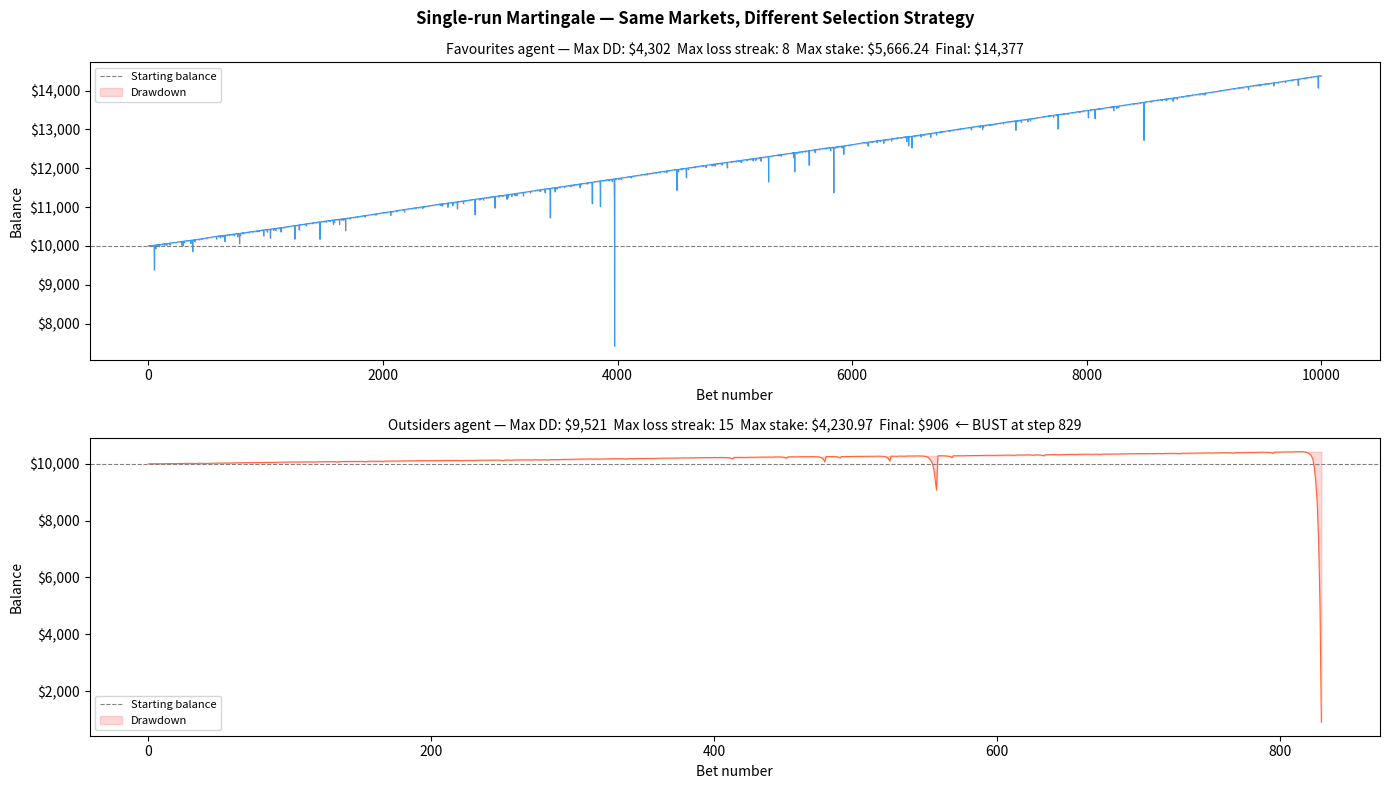

The matplotlib source for this figure: (Note: this script raises an exception after producing the figure.)
import numpy as np
import pandas as pd
import matplotlib.pyplot as plt
import matplotlib.ticker as mticker
from matplotlib.gridspec import GridSpec

rng = np.random.default_rng(seed=42)

# ── Simulation parameters ──────────────────────────────────────────────────
N_BETS          = 10_000    # bets per simulation
N_SIMS          = 1_000     # Monte Carlo runs
STARTING_BAL    = 10_000.0  # starting bankroll ($)
OVERROUND       = 1.05      # 105% book
COMMISSION      = 0.05      # 5% commission on winning profit
MIN_TRUE_PROB   = 0.30      # narrowest favourite
MAX_TRUE_PROB   = 0.70      # widest favourite

FAVOURITE_COLOR = '#2196F3'
OUTSIDER_COLOR  = '#FF5722'

def simulate_martingale(
    agent_type: str,
    n_bets: int = N_BETS,
    starting_balance: float = STARTING_BAL,
    overround: float = OVERROUND,
    commission: float = COMMISSION,
    min_true_prob: float = MIN_TRUE_PROB,
    max_true_prob: float = MAX_TRUE_PROB,
    local_rng=None,
) -> dict:
    """
    Run one Martingale simulation.

    Parameters
    ----------
    agent_type : 'favourite' or 'outsider'

    Returns
    -------
    dict with:
        final_balance, max_drawdown, max_win_streak, max_loss_streak,
        max_stake, bust (bool), bust_step, balance_history (np.ndarray)
    """
    if local_rng is None:
        local_rng = rng

    # Pre-generate all markets for this simulation
    true_prob_a = local_rng.uniform(min_true_prob, max_true_prob, size=n_bets)
    odds_a = 1.0 / (true_prob_a * overround)
    odds_b = 1.0 / ((1.0 - true_prob_a) * overround)
    team_a_wins = local_rng.random(size=n_bets) < true_prob_a

    balance          = starting_balance
    cumulative_loss  = 0.0
    peak_balance     = starting_balance
    max_drawdown     = 0.0
    max_stake        = 0.0
    cur_win_streak   = 0
    cur_loss_streak  = 0
    max_win_streak   = 0
    max_loss_streak  = 0
    bust             = False
    bust_step        = None

    balance_hist = np.empty(n_bets + 1)
    balance_hist[0] = balance

    steps_completed = 0

    for i in range(n_bets):
        # ── Pick team ──────────────────────────────────────────────────
        if agent_type == 'favourite':
            bet_on_a = odds_a[i] <= odds_b[i]   # shorter odds = favourite
        else:
            bet_on_a = odds_a[i] > odds_b[i]    # longer odds = outsider

        bet_odds = odds_a[i] if bet_on_a else odds_b[i]

        # ── Martingale stake ───────────────────────────────────────────
        if cumulative_loss == 0.0:
            stake = 1.0
        else:
            net_profit_factor = (bet_odds - 1.0) * (1.0 - commission)
            stake = (cumulative_loss + 1.0) / net_profit_factor

        # ── Bust check: can't cover the required stake ─────────────────
        if stake > balance:
            bust      = True
            bust_step = i
            break

        max_stake = max(max_stake, stake)

        # ── Resolve ────────────────────────────────────────────────────
        won = (bet_on_a == team_a_wins[i])

        if won:
            net_profit      = stake * (bet_odds - 1.0) * (1.0 - commission)
            balance        += net_profit
            cumulative_loss = 0.0
            cur_win_streak += 1
            cur_loss_streak = 0
            max_win_streak  = max(max_win_streak, cur_win_streak)
        else:
            balance        -= stake
            cumulative_loss += stake
            cur_loss_streak += 1
            cur_win_streak   = 0
            max_loss_streak  = max(max_loss_streak, cur_loss_streak)

        peak_balance = max(peak_balance, balance)
        max_drawdown = max(max_drawdown, peak_balance - balance)

        steps_completed       += 1
        balance_hist[i + 1]    = balance

    return {
        'final_balance'  : balance,
        'max_drawdown'   : max_drawdown,
        'max_win_streak' : max_win_streak,
        'max_loss_streak': max_loss_streak,
        'max_stake'      : max_stake,
        'bust'           : bust,
        'bust_step'      : bust_step if bust else n_bets,
        'balance_history': balance_hist[: steps_completed + 1],
    }

demo_rng = np.random.default_rng(seed=7)
fav_demo = simulate_martingale('favourite', local_rng=demo_rng)
demo_rng = np.random.default_rng(seed=7)   # same markets
out_demo = simulate_martingale('outsider',  local_rng=demo_rng)

fig, axes = plt.subplots(2, 1, figsize=(14, 8), sharex=False)

for ax, res, label, color in [
    (axes[0], fav_demo, 'Favourites', FAVOURITE_COLOR),
    (axes[1], out_demo, 'Outsiders',  OUTSIDER_COLOR),
]:
    hist = res['balance_history']
    x    = np.arange(len(hist))
    ax.plot(x, hist, color=color, lw=0.8, alpha=0.9)
    ax.axhline(STARTING_BAL, color='grey', ls='--', lw=0.8, label='Starting balance')

    # Shade drawdown area
    running_peak = np.maximum.accumulate(hist)
    ax.fill_between(x, hist, running_peak, alpha=0.15, color='red', label='Drawdown')

    bust_tag = f"  ← BUST at step {res['bust_step']:,}" if res['bust'] else ''
    ax.set_title(
        f"{label} agent — "
        f"Max DD: ${res['max_drawdown']:,.0f}  "
        f"Max loss streak: {res['max_loss_streak']}  "
        f"Max stake: ${res['max_stake']:,.2f}  "
        f"Final: ${res['final_balance']:,.0f}{bust_tag}",
        fontsize=10,
    )
    ax.yaxis.set_major_formatter(mticker.FuncFormatter(lambda v, _: f'${v:,.0f}'))
    ax.set_xlabel('Bet number')
    ax.set_ylabel('Balance')
    ax.legend(fontsize=8)

fig.suptitle('Single-run Martingale — Same Markets, Different Selection Strategy', fontsize=12, fontweight='bold')
plt.tight_layout()
plt.show()

def run_monte_carlo(agent_type: str, n_sims: int = N_SIMS, seed: int = 0) -> pd.DataFrame:
    results = []
    for i in range(n_sims):
        sim_rng = np.random.default_rng(seed + i)
        r = simulate_martingale(agent_type, local_rng=sim_rng)
        results.append({
            'final_balance'  : r['final_balance'],
            'max_drawdown'   : r['max_drawdown'],
            'max_win_streak' : r['max_win_streak'],
            'max_loss_streak': r['max_loss_streak'],
            'max_stake'      : r['max_stake'],
            'bust'           : r['bust'],
            'bust_step'      : r['bust_step'],
        })
    return pd.DataFrame(results)

print(f'Running {N_SIMS:,} simulations per agent ({N_BETS:,} bets each)...')
fav_df = run_monte_carlo('favourite', seed=1000)
out_df = run_monte_carlo('outsider',  seed=2000)
print('Done.')

def summary_table(df: pd.DataFrame, label: str) -> pd.DataFrame:
    bust_rate = df['bust'].mean() * 100
    survived  = df[~df['bust']]

    rows = {}
    for col, fmt, name in [
        ('final_balance',   '${:,.0f}',  'Final balance'),
        ('max_drawdown',    '${:,.0f}',  'Max drawdown'),
        ('max_stake',       '${:,.2f}',  'Max single stake'),
        ('max_loss_streak', '{:.1f}',    'Max loss streak'),
        ('max_win_streak',  '{:.1f}',    'Max win streak'),
    ]:
        rows[name] = {
            'Mean'  : fmt.format(df[col].mean()),
            'Median': fmt.format(df[col].median()),
            'Std'   : fmt.format(df[col].std()),
            'Min'   : fmt.format(df[col].min()),
            'Max'   : fmt.format(df[col].max()),
            'p95'   : fmt.format(df[col].quantile(0.95)),
        }

    rows['Bust rate'] = {
        'Mean': f'{bust_rate:.1f}%', 'Median': '—', 'Std': '—',
        'Min': '—', 'Max': '—', 'p95': '—',
    }
    if bust_rate > 0:
        rows['Avg bust step'] = {
            'Mean'  : f"{df[df['bust']]['bust_step'].mean():,.0f}",
            'Median': f"{df[df['bust']]['bust_step'].median():,.0f}",
            'Std'   : '—', 'Min': '—', 'Max': '—', 'p95': '—',
        }

    return pd.DataFrame(rows).T

print('=== FAVOURITES AGENT ===')
display(summary_table(fav_df, 'Favourites'))
print('\n=== OUTSIDERS AGENT ===')
display(summary_table(out_df, 'Outsiders'))

fig, axes = plt.subplots(1, 2, figsize=(14, 5))

# ── Max drawdown ──────────────────────────────────────────────────────────
ax = axes[0]
for df, label, color in [
    (fav_df, 'Favourites', FAVOURITE_COLOR),
    (out_df, 'Outsiders',  OUTSIDER_COLOR),
]:
    ax.hist(
        df['max_drawdown'],
        bins=60, alpha=0.55, color=color, label=label, density=True, edgecolor='none',
    )
    ax.axvline(df['max_drawdown'].median(), color=color, ls='--', lw=1.5,
               label=f'{label} median: ${df["max_drawdown"].median():,.0f}')

ax.set_title('Max Drawdown Distribution', fontweight='bold')
ax.set_xlabel('Max Drawdown ($)')
ax.set_ylabel('Density')
ax.xaxis.set_major_formatter(mticker.FuncFormatter(lambda v, _: f'${v:,.0f}'))
ax.legend(fontsize=8)

# ── Max stake ────────────────────────────────────────────────────────────
ax = axes[1]
for df, label, color in [
    (fav_df, 'Favourites', FAVOURITE_COLOR),
    (out_df, 'Outsiders',  OUTSIDER_COLOR),
]:
    ax.hist(
        df['max_stake'],
        bins=60, alpha=0.55, color=color, label=label, density=True, edgecolor='none',
    )
    ax.axvline(df['max_stake'].median(), color=color, ls='--', lw=1.5,
               label=f'{label} median: ${df["max_stake"].median():,.2f}')

ax.set_title('Max Single Stake Required', fontweight='bold')
ax.set_xlabel('Max Stake ($)')
ax.set_ylabel('Density')
ax.xaxis.set_major_formatter(mticker.FuncFormatter(lambda v, _: f'${v:,.0f}'))
ax.legend(fontsize=8)

fig.suptitle(f'Drawdown Risk — {N_SIMS:,} Simulations × {N_BETS:,} Bets', fontsize=12, fontweight='bold')
plt.tight_layout()
plt.show()

fig, axes = plt.subplots(1, 2, figsize=(14, 5))

for ax, col, title in [
    (axes[0], 'max_loss_streak', 'Max Consecutive Losses'),
    (axes[1], 'max_win_streak',  'Max Consecutive Wins'),
]:
    for df, label, color in [
        (fav_df, 'Favourites', FAVOURITE_COLOR),
        (out_df, 'Outsiders',  OUTSIDER_COLOR),
    ]:
        vals    = df[col]
        bins    = np.arange(vals.min(), vals.max() + 2) - 0.5
        ax.hist(
            vals, bins=bins, alpha=0.55, color=color, label=label,
            density=True, edgecolor='none',
        )
        ax.axvline(vals.median(), color=color, ls='--', lw=1.5,
                   label=f'{label} median: {vals.median():.0f}')

    ax.set_title(title, fontweight='bold')
    ax.set_xlabel('Streak length (bets)')
    ax.set_ylabel('Density')
    ax.legend(fontsize=8)

fig.suptitle(f'Win / Loss Streak Distributions — {N_SIMS:,} Simulations', fontsize=12, fontweight='bold')
plt.tight_layout()
plt.show()

fig, axes = plt.subplots(1, 2, figsize=(14, 5))

for ax, df, label, color in [
    (axes[0], fav_df, 'Favourites', FAVOURITE_COLOR),
    (axes[1], out_df, 'Outsiders',  OUTSIDER_COLOR),
]:
    survived = df[~df['bust']]['final_balance']
    busted   = df[df['bust']]
    bust_pct = len(busted) / len(df) * 100

    ax.hist(survived, bins=50, color=color, alpha=0.7, edgecolor='none')
    ax.axvline(STARTING_BAL,       color='grey',  ls='--', lw=1.2, label='Starting balance')
    ax.axvline(survived.median(),  color='black', ls='-',  lw=1.5,
               label=f'Median: ${survived.median():,.0f}')

    ax.set_title(
        f'{label} — Survived runs ({100-bust_pct:.1f}%)\n'
        f'Bust rate: {bust_pct:.1f}%  |  Starting balance: ${STARTING_BAL:,.0f}',
        fontweight='bold', fontsize=9,
    )
    ax.set_xlabel('Final Balance ($)')
    ax.set_ylabel('Count')
    ax.xaxis.set_major_formatter(mticker.FuncFormatter(lambda v, _: f'${v:,.0f}'))
    ax.legend(fontsize=8)

fig.suptitle(f'Final Balance after {N_BETS:,} Bets — Survived Simulations Only', fontsize=12, fontweight='bold')
plt.tight_layout()
plt.show()

percentiles = [50, 75, 90, 95, 99]

rows = []
for p in percentiles:
    fav_dd = np.percentile(fav_df['max_drawdown'], p)
    out_dd = np.percentile(out_df['max_drawdown'], p)
    fav_sk = np.percentile(fav_df['max_stake'],    p)
    out_sk = np.percentile(out_df['max_stake'],    p)
    rows.append({
        'Percentile'                    : f'p{p}',
        'Fav — Max Drawdown'            : f'${fav_dd:>10,.0f}',
        'Out — Max Drawdown'            : f'${out_dd:>10,.0f}',
        'Fav — Max Single Stake'        : f'${fav_sk:>10,.2f}',
        'Out — Max Single Stake'        : f'${out_sk:>10,.2f}',
    })

req_df = pd.DataFrame(rows).set_index('Percentile')
display(req_df)

print(
    f"\nFav bust rate : {fav_df['bust'].mean()*100:.1f}%  "
    f"(of {N_SIMS} sims with ${STARTING_BAL:,.0f} starting bankroll)"
)
print(
    f"Out bust rate : {out_df['bust'].mean()*100:.1f}%  "
    f"(of {N_SIMS} sims with ${STARTING_BAL:,.0f} starting bankroll)"
)

fig = plt.figure(figsize=(14, 10))
gs  = GridSpec(2, 3, figure=fig, hspace=0.45, wspace=0.35)

metrics = [
    ('max_drawdown',    'Max Drawdown ($)',        True),
    ('max_stake',       'Max Single Stake ($)',    True),
    ('max_loss_streak', 'Max Loss Streak (bets)',  False),
    ('max_win_streak',  'Max Win Streak (bets)',   False),
    ('final_balance',   'Final Balance ($)',        True),
]

for idx, (col, ylabel, dollar) in enumerate(metrics):
    row, c = divmod(idx, 3)
    ax = fig.add_subplot(gs[row, c])

    fav_vals = fav_df[col]
    out_vals = out_df[col]
    combined = np.concatenate([fav_vals, out_vals])
    bins = np.linspace(combined.min(), np.percentile(combined, 98), 50)

    ax.hist(fav_vals, bins=bins, alpha=0.55, color=FAVOURITE_COLOR,
            label='Favourites', density=True, edgecolor='none')
    ax.hist(out_vals, bins=bins, alpha=0.55, color=OUTSIDER_COLOR,
            label='Outsiders',  density=True, edgecolor='none')
    ax.axvline(fav_vals.median(), color=FAVOURITE_COLOR, ls='--', lw=1.5)
    ax.axvline(out_vals.median(), color=OUTSIDER_COLOR,  ls='--', lw=1.5)

    ax.set_title(ylabel, fontsize=9, fontweight='bold')
    ax.set_ylabel('Density', fontsize=8)
    if dollar:
        ax.xaxis.set_major_formatter(mticker.FuncFormatter(lambda v, _: f'${v:,.0f}'))
    ax.tick_params(axis='x', labelsize=7)
    ax.legend(fontsize=7)

# 6th panel: bust rate bar chart
ax = fig.add_subplot(gs[1, 2])
bust_rates = [fav_df['bust'].mean() * 100, out_df['bust'].mean() * 100]
bars = ax.bar(['Favourites', 'Outsiders'], bust_rates,
              color=[FAVOURITE_COLOR, OUTSIDER_COLOR], alpha=0.75, width=0.5)
for bar, rate in zip(bars, bust_rates):
    ax.text(bar.get_x() + bar.get_width() / 2, bar.get_height() + 0.3,
            f'{rate:.1f}%', ha='center', va='bottom', fontweight='bold', fontsize=10)
ax.set_title('Bust Rate (%)', fontsize=9, fontweight='bold')
ax.set_ylabel('% of simulations', fontsize=8)
ax.set_ylim(0, max(bust_rates) * 1.3 + 2)

fig.suptitle(
    f'Martingale System — Full Comparison\n'
    f'{N_SIMS:,} simulations × {N_BETS:,} bets  |  '
    f'Starting bankroll: ${STARTING_BAL:,.0f}  |  '
    f'Overround: {OVERROUND*100:.0f}%  |  Commission: {COMMISSION*100:.0f}%',
    fontsize=11, fontweight='bold',
)
plt.show()

# ── Vectorised fixed-odds sweep ───────────────────────────────────────────────
# Simulates n_sims paths in parallel for each fixed odds value using numpy,
# making the full sweep feasible within a notebook.

SWEEP_N_SIMS = 500
SWEEP_N_BETS = 10_000

def sweep_fixed_odds(
    odds_array,
    n_sims: int = SWEEP_N_SIMS,
    n_bets: int = SWEEP_N_BETS,
    starting_balance: float = STARTING_BAL,
    commission: float = COMMISSION,
    overround: float = OVERROUND,
    seed: int = 0,
) -> pd.DataFrame:
    """
    For each odds value in odds_array, simulate n_sims Martingale paths in
    parallel using pre-generated numpy arrays.

    true_prob per bet = 1 / (odds × overround)  — consistent with main model.
    """
    records = []
    for odds in odds_array:
        lr        = np.random.default_rng(seed)
        true_prob = min(1.0 / (odds * overround), 0.9999)
        wins      = lr.random(size=(n_sims, n_bets)) < true_prob

        balance    = np.full(n_sims, starting_balance, dtype=np.float64)
        cumul_loss = np.zeros(n_sims)
        peak_bal   = np.full(n_sims, starting_balance, dtype=np.float64)
        max_dd     = np.zeros(n_sims)
        max_stake  = np.zeros(n_sims)
        cur_loss   = np.zeros(n_sims, dtype=np.int32)
        max_loss   = np.zeros(n_sims, dtype=np.int32)
        busted     = np.zeros(n_sims, dtype=bool)
        npf        = (odds - 1.0) * (1.0 - commission)   # net profit per unit staked

        for i in range(n_bets):
            active = ~busted
            stake  = np.where(cumul_loss > 0, (cumul_loss + 1.0) / npf, 1.0)

            # Bust: required stake exceeds remaining balance
            busted |= (stake > balance) & active
            active  = ~busted
            stake   = np.where(active, stake, 0.0)
            max_stake = np.maximum(max_stake, stake)

            won  = wins[:, i] & active
            lost = ~wins[:, i] & active

            balance    = np.where(won,  balance + stake * npf, balance)
            balance    = np.where(lost, balance - stake,       balance)
            cumul_loss = np.where(won,  0.0,              cumul_loss)
            cumul_loss = np.where(lost, cumul_loss + stake, cumul_loss)
            cur_loss   = np.where(lost, cur_loss + 1, 0).astype(np.int32)
            max_loss   = np.maximum(max_loss, cur_loss)

            peak_bal = np.maximum(peak_bal, balance)
            max_dd   = np.maximum(max_dd, peak_bal - balance)

        records.append({
            'odds':              round(float(odds), 4),
            'win_pct':           round(true_prob * 100, 1),
            'bust_rate':         round(float(busted.mean() * 100), 1),
            'net_return_pct':    round(float((np.median(balance) / starting_balance - 1) * 100), 2),
            'median_final_bal':  round(float(np.median(balance)), 0),
            'p25_final_bal':     round(float(np.percentile(balance, 25)), 0),
            'p75_final_bal':     round(float(np.percentile(balance, 75)), 0),
            'median_max_dd':     round(float(np.median(max_dd)), 0),
            'p95_max_dd':        round(float(np.percentile(max_dd, 95)), 0),
            'median_max_loss':   round(float(np.median(max_loss)), 1),
            'p95_max_loss':      round(float(np.percentile(max_loss, 95)), 1),
            'median_max_stake':  round(float(np.median(max_stake)), 2),
            'p95_max_stake':     round(float(np.percentile(max_stake, 95)), 2),
        })
    return pd.DataFrame(records)


# Odds ranges to sweep
FAV_ODDS  = np.round(np.arange(1.01, 2.00, 0.05), 4)   # $1.01 – $1.96 in 5c steps
OUT_ODDS  = np.round(np.concatenate([
    np.arange(2.00, 5.00, 0.25),   # fine grain $2 – $5
    np.arange(5.00, 10.0, 0.50),   # medium grain $5 – $10
    np.arange(10.0, 16.0, 1.00),   # coarse $10 – $15
]), 4)

print(f'Favourites sweep: {len(FAV_ODDS)} odds levels  ({FAV_ODDS[0]:.2f} – {FAV_ODDS[-1]:.2f})')
print(f'Outsiders  sweep: {len(OUT_ODDS)} odds levels  ({OUT_ODDS[0]:.2f} – {OUT_ODDS[-1]:.2f})')
print(f'Each level: {SWEEP_N_SIMS} sims × {SWEEP_N_BETS:,} bets')

import time

print('Running favourites sweep...')
t0 = time.time()
fav_sweep = sweep_fixed_odds(FAV_ODDS, seed=3000)
print(f'  done in {time.time()-t0:.1f}s')

print('Running outsiders sweep...')
t0 = time.time()
out_sweep = sweep_fixed_odds(OUT_ODDS, seed=4000)
print(f'  done in {time.time()-t0:.1f}s')

print('\nFavourites sweep — head:')
display(fav_sweep[['odds','win_pct','bust_rate','net_return_pct',
                    'median_max_dd','median_max_loss','median_max_stake']].head(8))
print('\nOutsiders sweep — head:')
display(out_sweep[['odds','win_pct','bust_rate','net_return_pct',
                   'median_max_dd','median_max_loss','median_max_stake']].head(8))

# ── Viability score ────────────────────────────────────────────────────────
# Composite metric: rewards high survival and high capital retention.
#   score = (1 - bust_rate/100) × (median_final_bal / starting_balance)
# Range [0, 1]; higher = better balance of risk and return.

for df in (fav_sweep, out_sweep):
    df['viability'] = (1 - df['bust_rate'] / 100) * (df['median_final_bal'] / STARTING_BAL)


def find_sweet_spot(df):
    """Return the row with the highest viability score."""
    return df.loc[df['viability'].idxmax()]


fav_sweet = find_sweet_spot(fav_sweep)
out_sweet = find_sweet_spot(out_sweep)

print(f"Favourites sweet spot:  odds={fav_sweet['odds']:.2f}  "      f"win%={fav_sweet['win_pct']:.1f}  bust={fav_sweet['bust_rate']:.1f}%  "      f"viability={fav_sweet['viability']:.3f}")
print(f"Outsiders  sweet spot:  odds={out_sweet['odds']:.2f}  "      f"win%={out_sweet['win_pct']:.1f}  bust={out_sweet['bust_rate']:.1f}%  "      f"viability={out_sweet['viability']:.3f}")

def plot_sweep(df, sweet_row, title, color, x_label='Odds'):
    """4-panel sweep chart: bust rate, net return, max drawdown, max loss streak."""
    fig, axes = plt.subplots(2, 2, figsize=(14, 9))
    fig.suptitle(title, fontsize=13, fontweight='bold')

    panels = [
        (axes[0, 0], 'bust_rate',        'Bust rate (%)',              False, 'lower'),
        (axes[0, 1], 'net_return_pct',   'Net return % (median)',      False, 'upper'),
        (axes[1, 0], 'median_max_dd',    'Median max drawdown ($)',     True,  'lower'),
        (axes[1, 1], 'median_max_loss',  'Median max loss streak',     False, 'lower'),
    ]

    for ax, col, ylabel, dollar, sweet_va in panels:
        ax.plot(df['odds'], df[col], color=color, lw=2)
        ax.fill_between(df['odds'], df[col], alpha=0.12, color=color)

        # p95 band where available
        p95_col = col.replace('median_', 'p95_').replace('bust_rate', '').replace('net_return_pct', '')
        if p95_col and p95_col in df.columns:
            ax.fill_between(df['odds'], df[col], df[p95_col],
                            alpha=0.08, color='grey', label='p95')

        # Sweet spot marker
        sv = sweet_row[col]
        ax.axvline(sweet_row['odds'], color='gold', ls='--', lw=1.5, alpha=0.9)
        ax.scatter([sweet_row['odds']], [sv], color='gold', s=80, zorder=5,
                   label=f"Sweet spot @ {sweet_row['odds']:.2f}")

        ax.set_xlabel(x_label)
        ax.set_ylabel(ylabel)
        if dollar:
            ax.yaxis.set_major_formatter(mticker.FuncFormatter(lambda v, _: f'${v:,.0f}'))
        ax.legend(fontsize=8)
        ax.grid(True, alpha=0.3)

    plt.tight_layout()
    plt.show()


plot_sweep(
    fav_sweep, fav_sweet,
    f'Favourites — Martingale metrics vs odds ($1.01 – $1.99)\n'
    f'{SWEEP_N_SIMS} sims × {SWEEP_N_BETS:,} bets  |  '
    f'Bankroll ${STARTING_BAL:,.0f}  |  Overround {OVERROUND*100:.0f}%  |  Commission {COMMISSION*100:.0f}%',
    FAVOURITE_COLOR,
)

plot_sweep(
    out_sweep, out_sweet,
    f'Outsiders — Martingale metrics vs odds ($2.00 – $15.00)\n'
    f'{SWEEP_N_SIMS} sims × {SWEEP_N_BETS:,} bets  |  '
    f'Bankroll ${STARTING_BAL:,.0f}  |  Overround {OVERROUND*100:.0f}%  |  Commission {COMMISSION*100:.0f}%',
    OUTSIDER_COLOR,
)

# ── Composite viability curve — both agents overlaid ──────────────────────
fig, axes = plt.subplots(1, 2, figsize=(14, 5))

for ax, df, sweet, label, color in [
    (axes[0], fav_sweep, fav_sweet, 'Favourites ($1.01–$1.99)', FAVOURITE_COLOR),
    (axes[1], out_sweep, out_sweet, 'Outsiders  ($2.00–$15.00)', OUTSIDER_COLOR),
]:
    ax.plot(df['odds'], df['viability'], color=color, lw=2.5)
    ax.fill_between(df['odds'], df['viability'], alpha=0.15, color=color)
    ax.axvline(sweet['odds'], color='gold', ls='--', lw=2, label=f"Sweet spot: {sweet['odds']:.2f}")
    ax.scatter([sweet['odds']], [sweet['viability']], color='gold', s=100, zorder=5)
    ax.annotate(
        f" odds={sweet['odds']:.2f}\n win%={sweet['win_pct']:.1f}%\n bust={sweet['bust_rate']:.1f}%",
        xy=(sweet['odds'], sweet['viability']),
        xytext=(10, -30), textcoords='offset points',
        fontsize=8, color='black',
        arrowprops=dict(arrowstyle='->', color='grey', lw=1),
    )
    ax.set_title(label, fontweight='bold')
    ax.set_xlabel('Odds')
    ax.set_ylabel('Viability score  (survival × capital retention)')
    ax.set_ylim(bottom=0)
    ax.legend(fontsize=9)
    ax.grid(True, alpha=0.3)

fig.suptitle(
    'Composite Viability Score = (1 – bust rate) × (median final balance / starting balance)\n'
    'Higher = better balance of survival probability and capital preservation',
    fontsize=11, fontweight='bold',
)
plt.tight_layout()
plt.show()

# ── Sweet spot summary tables ─────────────────────────────────────────────
print('=== TOP 5 FAVOURITE ODDS BY VIABILITY ===')
display(
    fav_sweep.nlargest(5, 'viability')[[
        'odds', 'win_pct', 'bust_rate', 'net_return_pct',
        'median_max_dd', 'median_max_loss', 'median_max_stake', 'viability'
    ]].rename(columns={
        'odds': 'Odds', 'win_pct': 'Win %', 'bust_rate': 'Bust %',
        'net_return_pct': 'Net Return %', 'median_max_dd': 'Med Max DD ($)',
        'median_max_loss': 'Med Max Loss Streak', 'median_max_stake': 'Med Max Stake ($)',
        'viability': 'Viability Score',
    }).reset_index(drop=True)
)

print('\n=== TOP 5 OUTSIDER ODDS BY VIABILITY ===')
display(
    out_sweep.nlargest(5, 'viability')[[
        'odds', 'win_pct', 'bust_rate', 'net_return_pct',
        'median_max_dd', 'median_max_loss', 'median_max_stake', 'viability'
    ]].rename(columns={
        'odds': 'Odds', 'win_pct': 'Win %', 'bust_rate': 'Bust %',
        'net_return_pct': 'Net Return %', 'median_max_dd': 'Med Max DD ($)',
        'median_max_loss': 'Med Max Loss Streak', 'median_max_stake': 'Med Max Stake ($)',
        'viability': 'Viability Score',
    }).reset_index(drop=True)
)

print(f"\n{'─'*60}")
print(f"  SUMMARY")
print(f"{'─'*60}")
print(f"  Favourites sweet spot : ${fav_sweet['odds']:.2f}  "      f"(win rate {fav_sweet['win_pct']:.1f}%, bust {fav_sweet['bust_rate']:.1f}%)")
print(f"  Outsiders  sweet spot : ${out_sweet['odds']:.2f}  "      f"(win rate {out_sweet['win_pct']:.1f}%, bust {out_sweet['bust_rate']:.1f}%)")
print(f"{'─'*60}")
print()
print("  Key insight: very short odds (e.g. $1.05) appear 'safe' due to high win")
print("  rates, but Martingale stake escalation per loss is inversely proportional")
print("  to the net profit margin — making short-odds the most dangerous bracket.")
